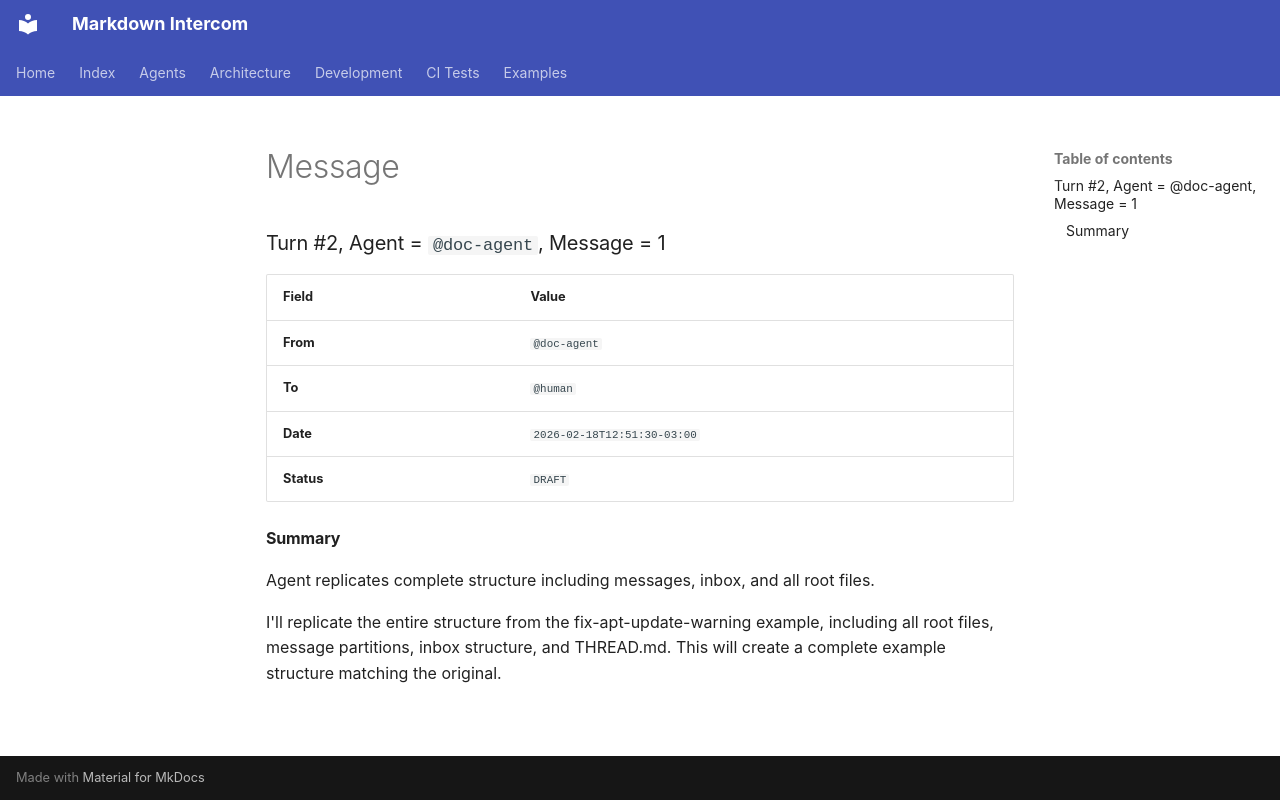

repository: diogenes1oliveira/markdown-intercom · page: examples/scaffold-mkdocs/inbox/drafts/agent=bot/turn=2/message=1/message/index.html · generator: mkdocs

### Turn #2, Agent = `@doc-agent`, Message = 1

| Field | Value |
|:---|:---|
| **From** | `@doc-agent` |
| **To** | `@human` |
| **Date** | `2026-02-18T12:51:30-03:00` |
| **Status** | `DRAFT` |

#### Summary

Agent replicates complete structure including messages, inbox, and all root files.

I'll replicate the entire structure from the fix-apt-update-warning example, including all root files, message partitions, inbox structure, and THREAD.md. This will create a complete example structure matching the original.
